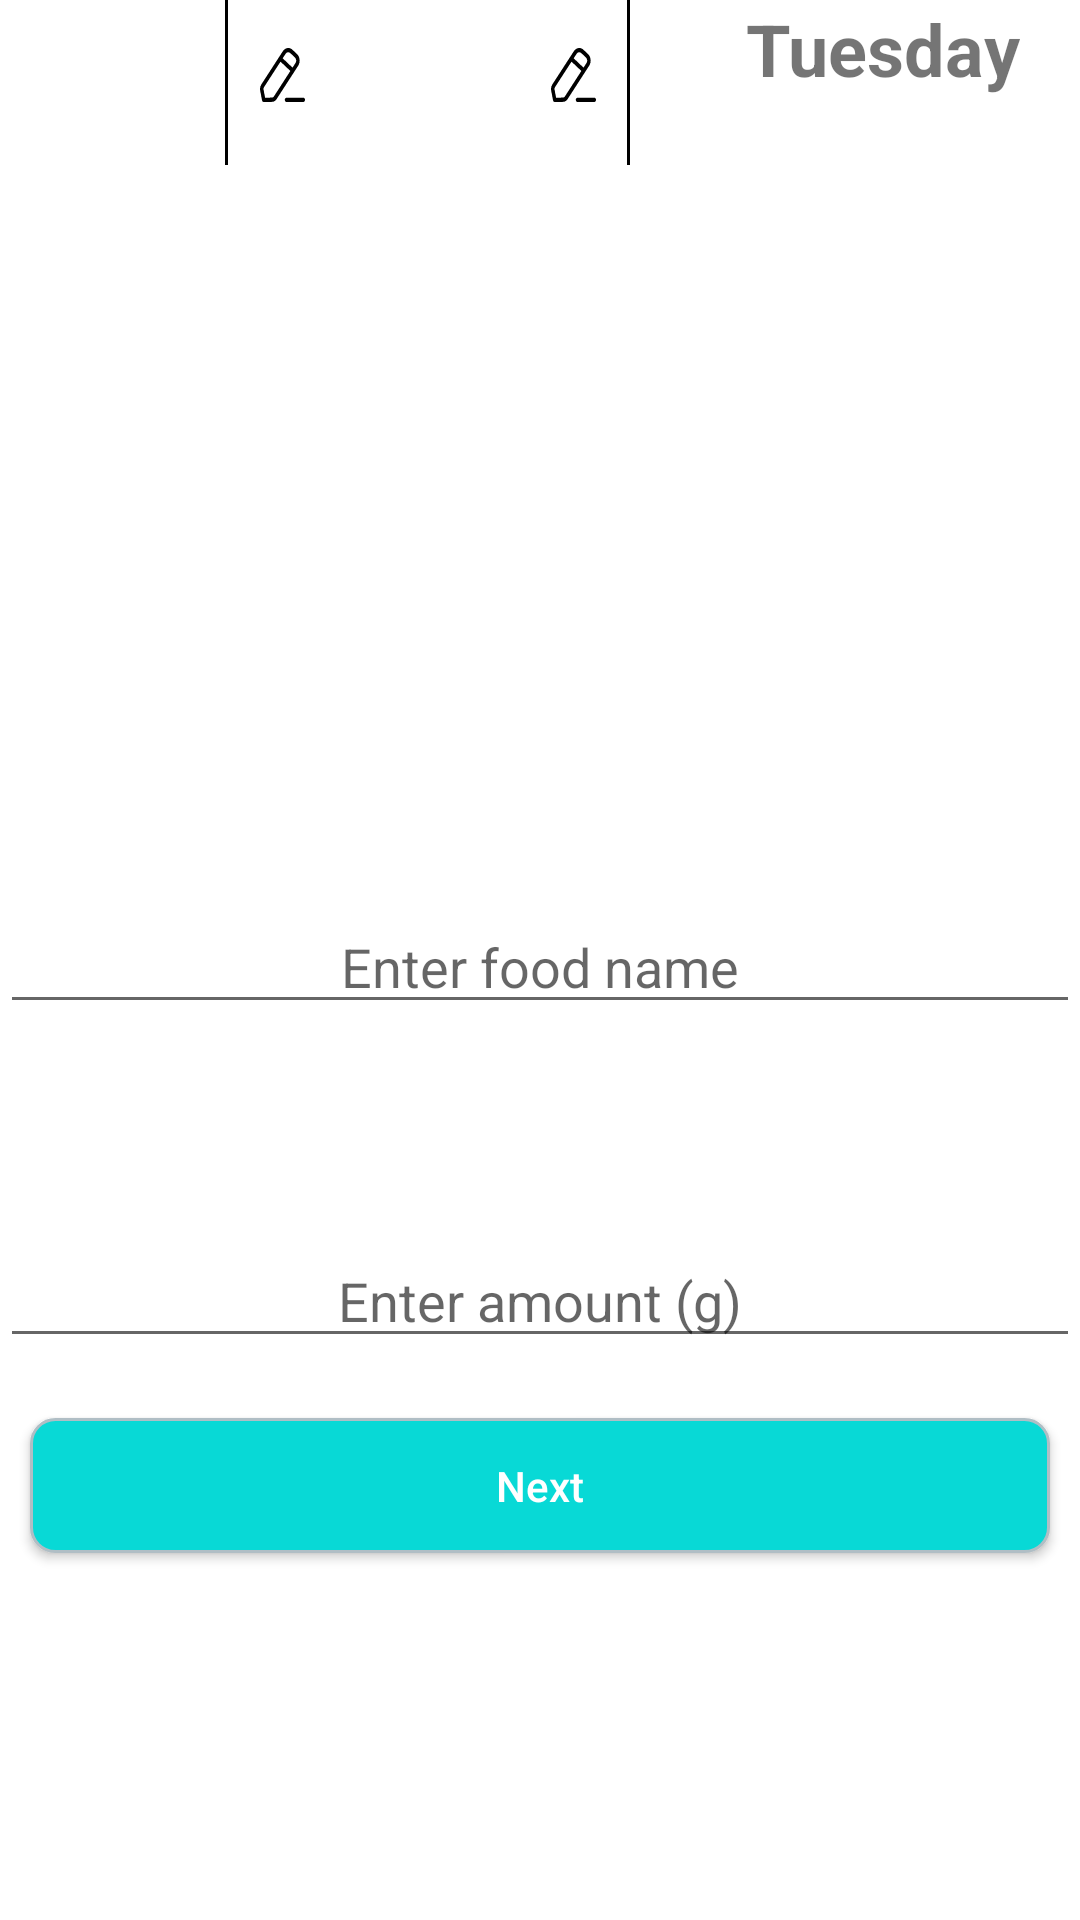

Reconstruct the res/layout file that produces this screen, plus the resources it refers to.
<!-- AndroidManifest.xml: application theme Theme.PetFriends -->
<!-- res/layout/fragment_add_food.xml -->
<?xml version="1.0" encoding="utf-8"?>
<androidx.constraintlayout.widget.ConstraintLayout xmlns:android="http://schemas.android.com/apk/res/android"
    xmlns:app="http://schemas.android.com/apk/res-auto"
    xmlns:tools="http://schemas.android.com/tools"
    android:layout_width="match_parent"
    android:layout_height="match_parent"
    tools:context=".ui.add_data.add_food.AddFoodFragment">

    <ImageView
        android:id="@+id/iv_change_hours"
        android:layout_width="20dp"
        android:layout_height="18dp"
        android:layout_marginStart="8dp"
        android:layout_marginTop="16dp"
        android:src="@drawable/ic_edit"
        app:layout_constraintStart_toEndOf="@+id/view"
        app:layout_constraintTop_toTopOf="parent" />

    <ImageView
        android:id="@+id/iv_save_hours"
        android:visibility="gone"
        android:layout_width="20dp"
        android:layout_height="18dp"
        android:layout_marginStart="8dp"
        android:layout_marginTop="16dp"
        android:src="@drawable/ic_save"
        app:layout_constraintStart_toEndOf="@+id/view"
        app:layout_constraintTop_toTopOf="parent" />

    <ImageView
        android:id="@+id/iv_change_date"
        android:layout_width="20dp"
        android:layout_height="18dp"
        android:layout_marginEnd="8dp"
        android:layout_marginTop="16dp"
        android:src="@drawable/ic_edit"
        app:layout_constraintEnd_toStartOf="@+id/view2"
        app:layout_constraintTop_toTopOf="parent" />

    <View
        android:id="@+id/view"
        android:layout_width="1dp"
        android:layout_height="55dp"
        android:layout_marginStart="75dp"
        android:background="@android:color/black"
        app:layout_constraintStart_toStartOf="parent"
        app:layout_constraintTop_toTopOf="parent" />

    <TextView
        android:id="@+id/tv_hours"
        android:layout_width="wrap_content"
        android:layout_height="wrap_content"
        android:layout_marginTop="18dp"
        android:layout_marginStart="20dp"
        tools:text="22:49"
        android:textSize="16sp"
        app:layout_constraintStart_toStartOf="parent"
        app:layout_constraintTop_toTopOf="parent" />

    <EditText
        android:id="@+id/ed_hours"
        android:layout_width="wrap_content"
        android:layout_height="wrap_content"
        android:layout_marginTop="8dp"
        android:layout_marginStart="20dp"
        android:inputType="text"
        android:textSize="16sp"
        app:layout_constraintStart_toStartOf="parent"
        app:layout_constraintTop_toTopOf="parent"
        android:visibility="gone"
        android:hint="22:30"/>

    <View
        android:id="@+id/view2"
        android:layout_width="1dp"
        android:layout_height="55dp"
        android:layout_marginEnd="150dp"
        android:background="@android:color/black"
        app:layout_constraintEnd_toEndOf="parent"
        app:layout_constraintTop_toTopOf="parent" />

    <TextView
        android:id="@+id/tv_day"
        android:layout_width="wrap_content"
        android:layout_height="wrap_content"
        android:layout_marginEnd="20dp"
        android:text="@string/day"
        android:textSize="24sp"
        android:textStyle="bold"

        app:layout_constraintEnd_toEndOf="parent"
        app:layout_constraintTop_toTopOf="parent" />

    <com.google.android.material.textfield.TextInputLayout
        style="@style/Widget.MaterialComponents.TextInputLayout.OutlinedBox.ExposedDropdownMenu"
        android:layout_width="124dp"
        android:visibility="gone"
        android:layout_height="30dp"
        android:layout_marginEnd="20dp"
        android:hint="@string/select_day"
        app:layout_constraintEnd_toEndOf="parent"
        app:layout_constraintTop_toTopOf="parent">
        <AutoCompleteTextView
            android:id="@+id/dp_day"
            android:layout_width="match_parent"
            android:layout_height="wrap_content"
            android:inputType="none"/>
    </com.google.android.material.textfield.TextInputLayout>

    <TextView
        android:id="@+id/tv_date"
        android:layout_width="wrap_content"
        android:layout_height="wrap_content"
        android:layout_marginEnd="20dp"
        android:layout_marginTop="35dp"
        app:layout_constraintEnd_toEndOf="parent"
        app:layout_constraintTop_toTopOf="parent"
        tools:text="08 November 2022" />

    <EditText
        android:id="@+id/ed_date"
        android:layout_width="wrap_content"
        android:layout_height="wrap_content"
        android:visibility="gone"
        android:layout_marginEnd="20dp"
        android:layout_marginTop="35dp"
        app:layout_constraintEnd_toEndOf="parent"
        app:layout_constraintTop_toTopOf="parent"
        tools:text="08 November 2022" />

    <EditText
        android:id="@+id/ed_food_name"
        android:layout_width="match_parent"
        android:layout_height="wrap_content"
        android:hint="@string/food_name"
        android:layout_marginTop="300dp"
        android:inputType="text"
        android:textAlignment="center"
        app:layout_constraintEnd_toEndOf="parent"
        app:layout_constraintStart_toStartOf="parent"
        app:layout_constraintTop_toTopOf="parent"
        tools:ignore="Autofill" />

    <EditText
        android:id="@+id/ed_food_weight"
        android:layout_width="match_parent"
        android:layout_height="wrap_content"
        android:layout_marginTop="70dp"
        android:hint="@string/food_amount"
        android:textAlignment="center"
        android:inputType="number"
        app:layout_constraintTop_toBottomOf="@+id/ed_food_name"
        tools:ignore="Autofill" />

    <androidx.appcompat.widget.AppCompatButton
        android:id="@+id/btn_food_next"
        android:layout_width="340dp"
        android:layout_height="45dp"
        android:layout_marginTop="20dp"
        android:background="@drawable/custom_button_box"
        android:text="@string/next"
        android:textAllCaps="false"
        android:textColor="@color/white"
        app:layout_constraintEnd_toEndOf="parent"
        app:layout_constraintStart_toStartOf="parent"
        app:layout_constraintTop_toBottomOf="@+id/ed_food_weight" />

    <ProgressBar
        android:id="@+id/pb_addpetfood"
        android:layout_width="100dp"
        android:layout_height="100dp"
        android:visibility="gone"
        tools:visibility="visible"
        app:layout_constraintBottom_toBottomOf="parent"
        app:layout_constraintEnd_toEndOf="parent"
        app:layout_constraintStart_toStartOf="parent"
        app:layout_constraintTop_toTopOf="parent" />

</androidx.constraintlayout.widget.ConstraintLayout>
<!-- resources referenced by this layout -->
<resources>
  <color name="white">#FFFFFFFF</color>
  <!-- drawable custom_button_box (drawable) -->
  <?xml version="1.0" encoding="utf-8"?>
  <shape xmlns:android="http://schemas.android.com/apk/res/android"
      android:shape="rectangle">
      <solid android:color="@color/blue"/>
      <corners android:radius="8dp"/>
      <stroke android:color="@color/gray_light" android:width="1dp"/>
  </shape>
  <!-- drawable ic_edit (drawable) -->
  <vector xmlns:android="http://schemas.android.com/apk/res/android"
      android:width="10dp"
      android:height="12dp"
      android:viewportWidth="10"
      android:viewportHeight="12">
    <path
        android:pathData="M9.615,11.05C9.828,11.05 10,11.262 10,11.525C10,11.787 9.828,12 9.615,12H5.896C5.684,12 5.511,11.787 5.511,11.525C5.511,11.262 5.684,11.05 5.896,11.05H9.615ZM7.239,0.414C7.265,0.439 8.123,1.263 8.123,1.263C8.434,1.492 8.678,1.902 8.77,2.387C8.862,2.867 8.795,3.363 8.581,3.782C8.58,3.784 8.579,3.787 8.574,3.795L8.57,3.802C8.535,3.858 8.384,4.094 7.623,5.273C7.616,5.288 7.608,5.303 7.599,5.317C7.586,5.338 7.572,5.357 7.557,5.374C7.505,5.455 7.45,5.54 7.393,5.629L7.276,5.81C7.035,6.183 6.748,6.626 6.409,7.15L6.235,7.42C5.58,8.433 4.741,9.73 3.666,11.392C3.43,11.754 3.078,11.965 2.699,11.971L0.832,12H0.827C0.649,12 0.494,11.849 0.453,11.634L0.033,9.435C-0.054,8.98 0.032,8.51 0.269,8.145L5.1,0.68C5.102,0.677 5.103,0.674 5.105,0.671C5.635,-0.111 6.593,-0.226 7.239,0.414ZM4.561,3.033L0.869,8.738C0.782,8.874 0.749,9.049 0.782,9.217L1.131,11.045L2.689,11.021C2.838,11.019 2.974,10.937 3.065,10.797C3.533,10.075 4.12,9.167 4.724,8.233L4.938,7.903L5.152,7.572C5.718,6.696 6.278,5.83 6.746,5.106L4.561,3.033ZM5.697,1.278L5.041,2.29L7.226,4.363C7.647,3.712 7.924,3.283 7.949,3.243C8.033,3.074 8.066,2.836 8.022,2.606C7.977,2.371 7.858,2.172 7.688,2.044C7.651,2.013 6.787,1.185 6.76,1.159C6.435,0.837 5.961,0.893 5.697,1.278Z"
        android:fillColor="#000000"
        android:fillType="evenOdd"/>
  </vector>
  <string name="day">Tuesday</string>
  <string name="food_amount">Enter amount (g)</string>
  <string name="food_name">Enter food name</string>
  <string name="next">Next</string>
  <string name="select_day">Select day</string>
  <style name="Theme.PetFriends" parent="Theme.MaterialComponents.DayNight.DarkActionBar">
          
          <item name="colorPrimary">@color/blue</item>
          <item name="colorPrimaryVariant">@color/blue_dark</item>
          <item name="colorOnPrimary">@color/white</item>
          
          <item name="colorSecondary">@color/teal_200</item>
          <item name="colorSecondaryVariant">@color/teal_700</item>
          <item name="colorOnSecondary">@color/black</item>
          
          <item name="android:statusBarColor" tools:targetApi="l">?attr/colorPrimaryVariant</item>
          
      </style>
  <color name="blue">#08D9D6</color>
  <color name="gray_light">#B0BEC5</color>
  <color name="blue_dark">#3F72AF</color>
  <color name="teal_200">#FF03DAC5</color>
  <color name="teal_700">#FF018786</color>
  <color name="black">#FF000000</color>
</resources>
